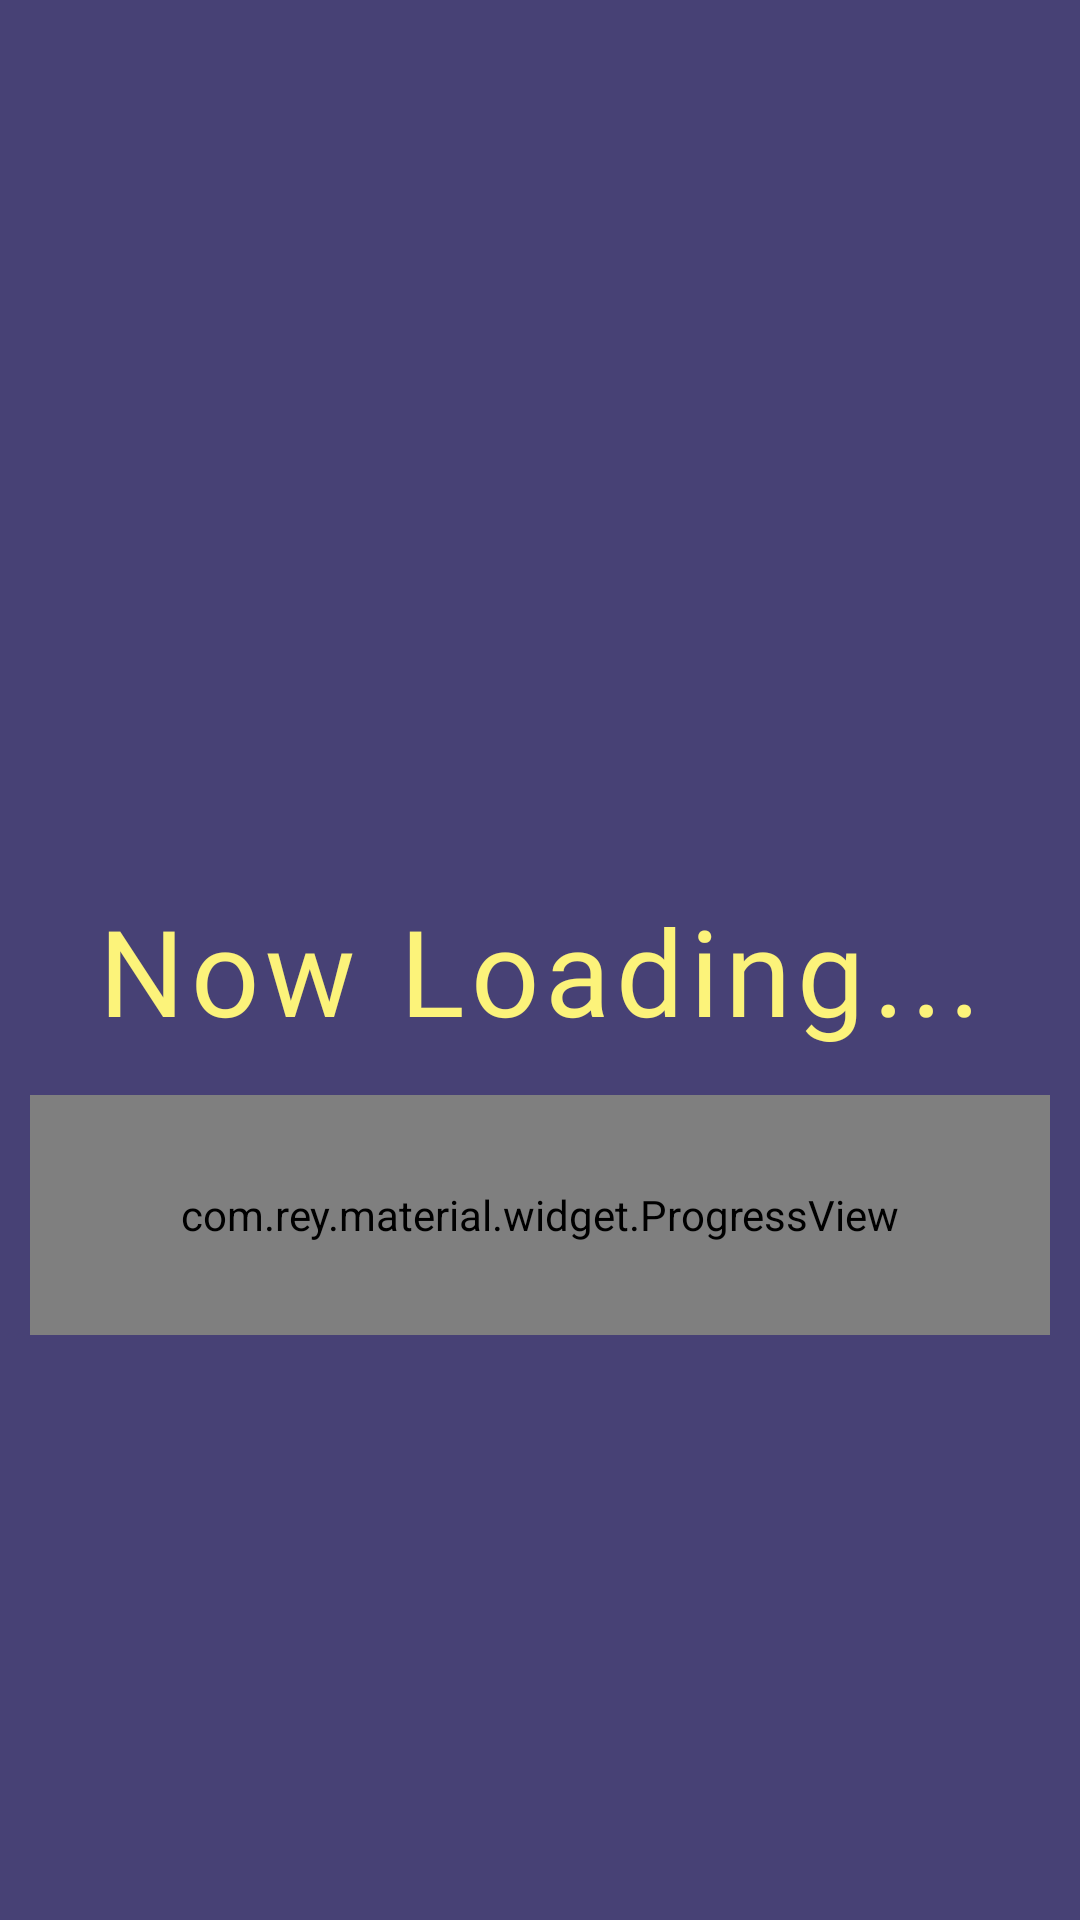

This screen was rendered from an Android layout file. Write that file and the resources it references.
<!-- AndroidManifest.xml: application theme Theme.GameAppProject -->
<!-- res/layout/splash_activity.xml -->
<?xml version="1.0" encoding="utf-8"?>
<androidx.constraintlayout.widget.ConstraintLayout xmlns:android="http://schemas.android.com/apk/res/android"
    xmlns:app="http://schemas.android.com/apk/res-auto"
    xmlns:tools="http://schemas.android.com/tools"
    android:layout_width="match_parent"
    android:layout_height="match_parent"
    tools:context=".SplashActivity"
    android:background="@color/sideColor">

    <TableRow
        android:id="@+id/splash_tr"
        android:layout_width="match_parent"
        android:layout_height="90dp"
        android:layout_marginBottom="30dp"
        android:orientation="horizontal"
        android:gravity="bottom|center_horizontal"
        app:layout_constraintBottom_toBottomOf="parent"
        app:layout_constraintEnd_toEndOf="parent"
        app:layout_constraintStart_toStartOf="parent"
        app:layout_constraintTop_toTopOf="parent" >

        <TextView
            android:id="@+id/splash_tv1"
            android:layout_width="wrap_content"
            android:layout_height="wrap_content"
            android:fontFamily="@font/sans_extrabold"
            android:textColor="@color/mainColor"
            android:textSize="40sp"
            android:text="N" />

        <TextView
            android:id="@+id/splash_tv2"
            android:layout_width="wrap_content"
            android:layout_height="wrap_content"
            android:layout_marginStart="2dp"
            android:fontFamily="@font/sans_extrabold"
            android:textColor="@color/mainColor"
            android:textSize="40sp"
            android:text="o" />

        <TextView
            android:id="@+id/splash_tv3"
            android:layout_width="wrap_content"
            android:layout_height="wrap_content"
            android:layout_marginStart="2dp"
            android:fontFamily="@font/sans_extrabold"
            android:textColor="@color/mainColor"
            android:textSize="40sp"
            android:text="w" />

        <TextView
            android:id="@+id/splash_tv4"
            android:layout_width="wrap_content"
            android:layout_height="wrap_content"
            android:layout_marginStart="15dp"
            android:fontFamily="@font/sans_extrabold"
            android:textColor="@color/mainColor"
            android:textSize="40sp"
            android:text="L" />

        <TextView
            android:id="@+id/splash_tv5"
            android:layout_width="wrap_content"
            android:layout_height="wrap_content"
            android:layout_marginStart="2dp"
            android:fontFamily="@font/sans_extrabold"
            android:textColor="@color/mainColor"
            android:textSize="40sp"
            android:text="o" />

        <TextView
            android:id="@+id/splash_tv6"
            android:layout_width="wrap_content"
            android:layout_height="wrap_content"
            android:layout_marginStart="2dp"
            android:fontFamily="@font/sans_extrabold"
            android:textColor="@color/mainColor"
            android:textSize="40sp"
            android:text="a" />

        <TextView
            android:id="@+id/splash_tv7"
            android:layout_width="wrap_content"
            android:layout_height="wrap_content"
            android:layout_marginStart="2dp"
            android:fontFamily="@font/sans_extrabold"
            android:textColor="@color/mainColor"
            android:textSize="40sp"
            android:text="d" />

        <TextView
            android:id="@+id/splash_tv8"
            android:layout_width="wrap_content"
            android:layout_height="wrap_content"
            android:layout_marginStart="2dp"
            android:fontFamily="@font/sans_extrabold"
            android:textColor="@color/mainColor"
            android:textSize="40sp"
            android:text="i" />

        <TextView
            android:id="@+id/splash_tv9"
            android:layout_width="wrap_content"
            android:layout_height="wrap_content"
            android:layout_marginStart="2dp"
            android:fontFamily="@font/sans_extrabold"
            android:textColor="@color/mainColor"
            android:textSize="40sp"
            android:text="n" />

        <TextView
            android:id="@+id/splash_tv10"
            android:layout_width="wrap_content"
            android:layout_height="wrap_content"
            android:layout_marginStart="2dp"
            android:fontFamily="@font/sans_extrabold"
            android:textColor="@color/mainColor"
            android:textSize="40sp"
            android:text="g" />

        <TextView
            android:id="@+id/splash_tv11"
            android:layout_width="wrap_content"
            android:layout_height="wrap_content"
            android:layout_marginStart="3dp"
            android:fontFamily="@font/sans_extrabold"
            android:textColor="@color/mainColor"
            android:textSize="40sp"
            android:text="." />

        <TextView
            android:id="@+id/splash_tv12"
            android:layout_width="wrap_content"
            android:layout_height="wrap_content"
            android:layout_marginStart="2dp"
            android:fontFamily="@font/sans_extrabold"
            android:textColor="@color/mainColor"
            android:textSize="40sp"
            android:text="." />

        <TextView
            android:id="@+id/splash_tv13"
            android:layout_width="wrap_content"
            android:layout_height="wrap_content"
            android:layout_marginStart="2dp"
            android:fontFamily="@font/sans_extrabold"
            android:textColor="@color/mainColor"
            android:textSize="40sp"
            android:text="." />
    </TableRow>

    <com.rey.material.widget.ProgressView
        android:id="@+id/progressView"
        android:layout_width="match_parent"
        android:layout_height="80dp"
        android:layout_marginTop="15dp"
        android:layout_marginStart="10dp"
        android:layout_marginEnd="10dp"
        app:layout_constraintEnd_toEndOf="parent"
        app:layout_constraintStart_toStartOf="parent"
        app:layout_constraintTop_toBottomOf="@+id/splash_tr"
        app:pv_autostart="true"
        app:pv_circular="false"
        app:pv_progressMode="indeterminate"
        app:pv_progressStyle="@style/Material.Drawable.LinearProgress_custom" />

</androidx.constraintlayout.widget.ConstraintLayout>
<!-- resources referenced by this layout -->
<resources>
  <color name="mainColor">#FCF37A</color>
  <color name="sideColor">#474175</color>
  <style name="Material.Drawable.LinearProgress_custom">
          <item name="lpd_maxLineWidth">75%</item>
          <item name="lpd_minLineWidth">10%</item>
          <item name="lpd_strokeSize">28dp</item>
          <item name="lpd_strokeColor">@color/mainColor</item>
          <item name="lpd_strokeSecondaryColor">@color/sideColor</item>
          <item name="lpd_reverse">false</item>
          <item name="lpd_travelDuration">1500</item>
          <item name="lpd_transformDuration">800</item>
          <item name="lpd_keepDuration">400</item>
          <item name="lpd_transformInterpolator">@android:anim/decelerate_interpolator</item>
          <item name="pv_progressMode">indeterminate</item>
          <item name="lpd_inAnimDuration">@android:integer/config_mediumAnimTime</item>
          <item name="lpd_outAnimDuration">@android:integer/config_mediumAnimTime</item>
          <item name="lpd_verticalAlign">bottom</item>
      </style>
  <style name="Theme.GameAppProject" parent="Theme.MaterialComponents.Light.NoActionBar">
          
          <item name="colorPrimary">@color/colorPrimary</item>
          <item name="colorPrimaryDark">@color/colorPrimaryDark</item>
          <item name="colorAccent">@color/colorAccent</item>
          
          <item name="colorSecondary">@color/colorPrimary</item>
          <item name="colorSecondaryVariant">@color/colorPrimaryDark</item>
          <item name="colorOnSecondary">@color/colorAccent</item>
          
          <item name="android:statusBarColor" tools:targetApi="l">@color/sideColor</item>
          
      </style>
  <color name="colorPrimary">#6200EE</color>
  <color name="colorPrimaryDark">#3700B3</color>
  <color name="colorAccent">#03DAC5</color>
</resources>
